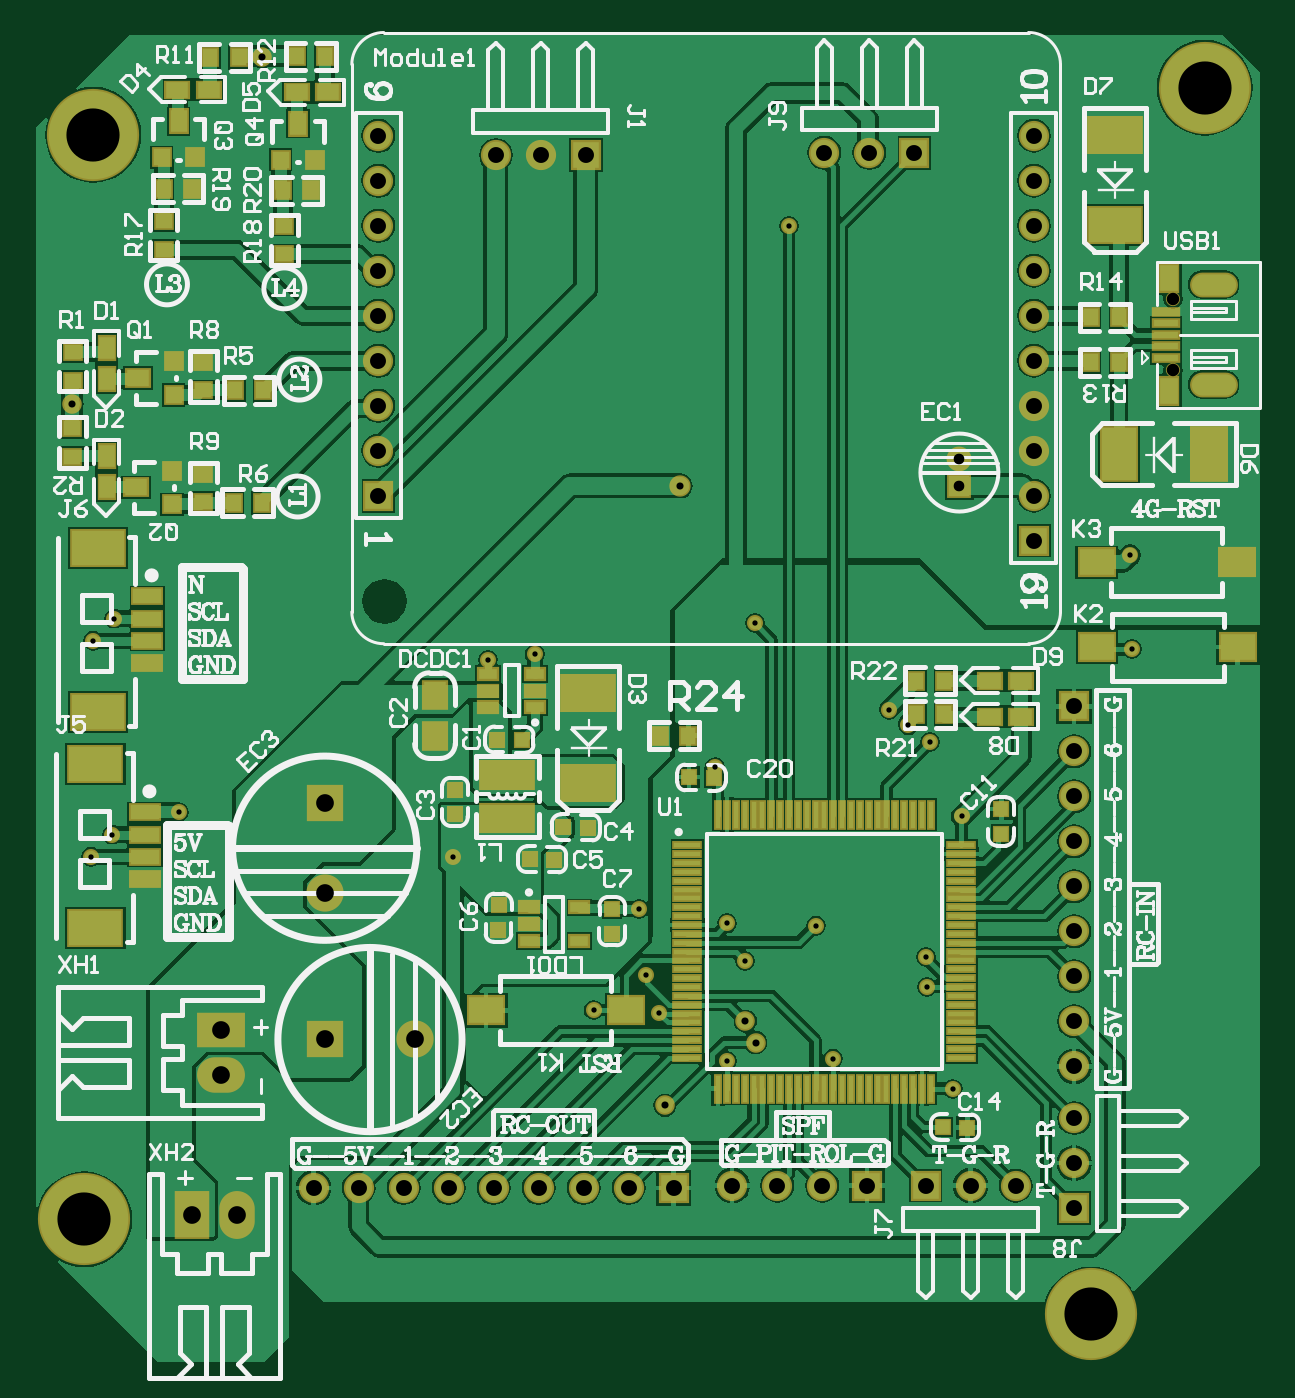
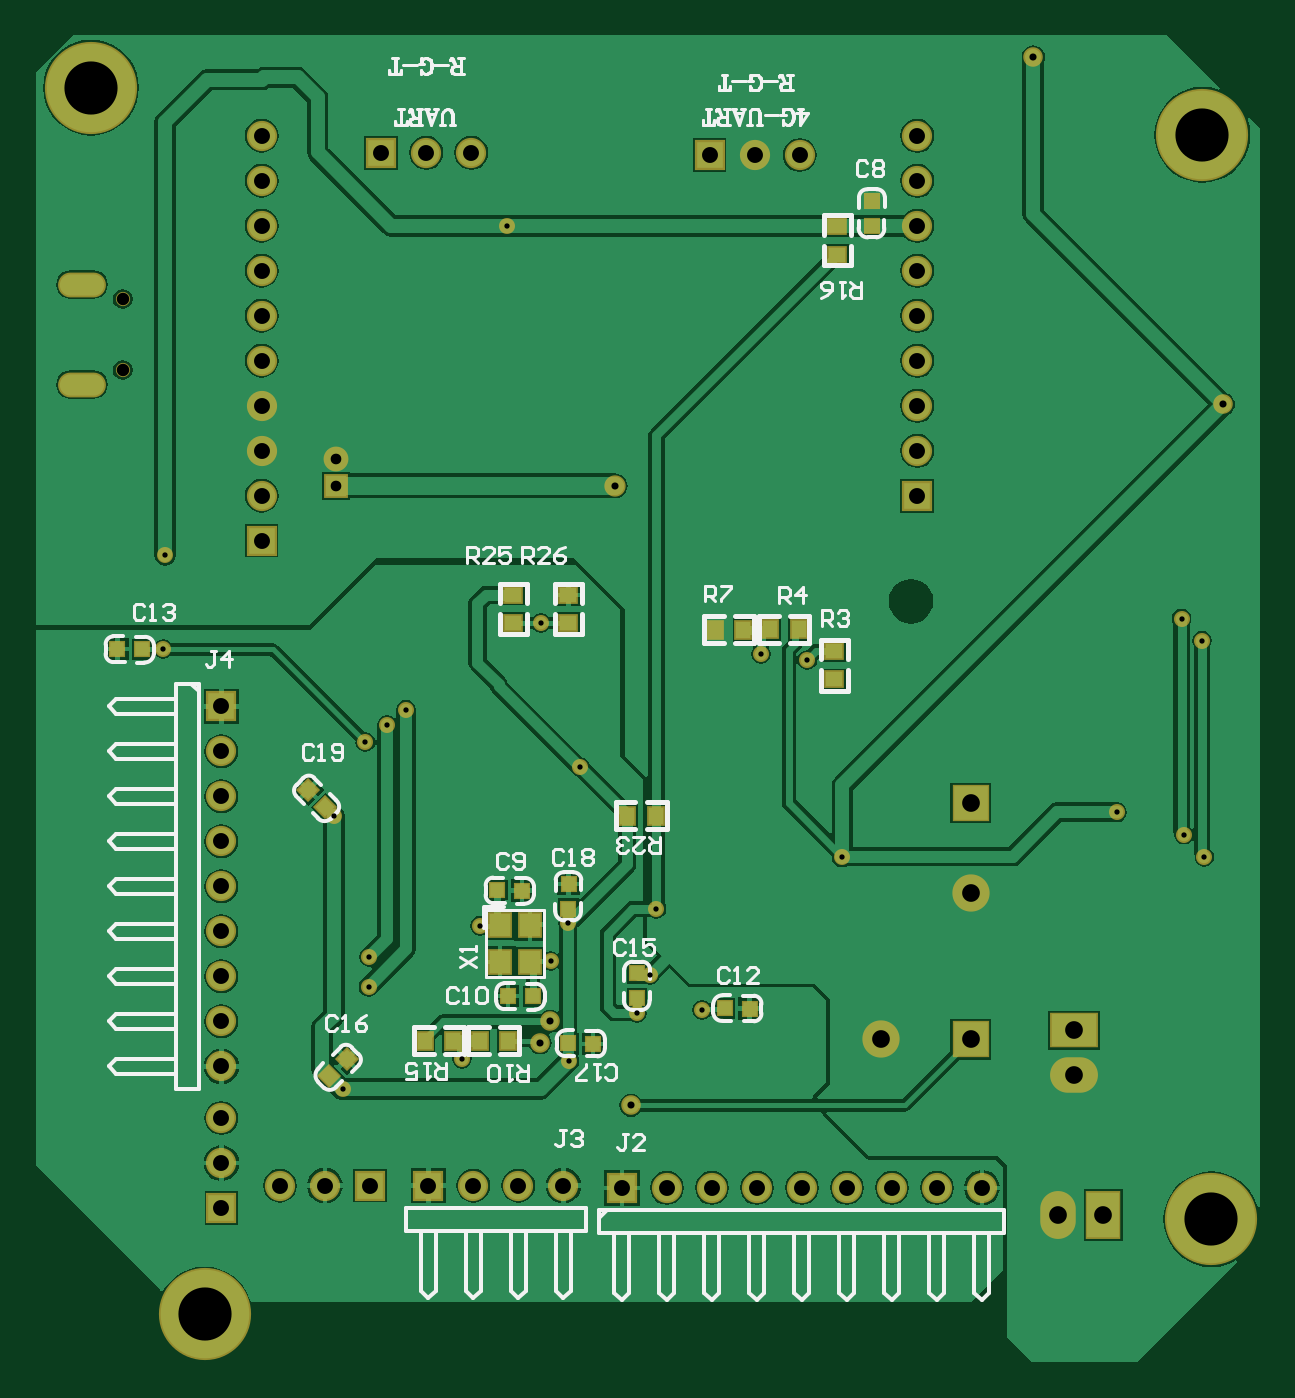
Circuit board: 8 layer files. Board 69.1 x 75.0 mm.
- drill: flyControl1-RoundHoles.TXT (1427 bytes)
- bottom_copper: flyControl1.GBL (50695 bytes)
- bottom_silk: flyControl1.GBO (23437 bytes)
- paste: flyControl1.GBP (1280 bytes)
- bottom_mask: flyControl1.GBS (3966 bytes)
- top_copper: flyControl1.GTL (68622 bytes)
- top_silk: flyControl1.GTO (77523 bytes)
- top_mask: flyControl1.GTS (7971 bytes)

=== drill: flyControl1-RoundHoles.TXT ===
M48
;Layer_Color=9474304
;FILE_FORMAT=4:4
METRIC,TZ
;TYPE=PLATED
T1F00S00C0.3000
T2F00S00C0.4000
T4F00S00C0.6000
T5F00S00C0.9000
T6F00S00C1.0000
T7F00S00C3.0000
;TYPE=NON_PLATED
T8F00S00C0.7000
%
T01
X287570Y118110
X324260Y116300
X317010Y138050
X313260Y175300
X363010Y167050
X373010Y145800
X413010Y165800
X475260Y148050
X475760Y131300
X490210Y73750
X422830Y90730
X362830Y89480
X208260Y204800
X3918Y204708
X15602Y217208
X53352Y229708
X5188Y326628
X16872Y339128
X228010Y315800
X254260Y319050
X378510Y336550
X356260Y255300
X454510Y287714
X465260Y278800
X477510Y269300
X495260Y227550
X397830Y560730
X590510Y374800
X591510Y321800
T02
X327760Y64300
X379010Y99800
X373260Y111800
X-6740Y460004
X336540Y414020
X100510Y656050
T04
X494030Y414020
Y429020
T05
X525780Y19050
X558800Y31750
Y57150
Y86360
Y111760
Y137160
Y162560
Y187960
Y6350
X500380Y19050
X474980
X441960
X416560
X391160
X365760
X332740Y17780
X307340
X281940
X256540
X231140
X205740
X180340
X154940
X129540
X166090Y408385
Y433785
Y459185
Y484585
Y509985
Y535385
Y560785
Y586185
X232410Y600710
X257810
X283210
X417830Y601980
X443230
X468630
X536090Y586330
Y560930
Y535530
Y510130
Y484730
Y459330
Y433930
Y408530
Y383130
X558800Y289560
Y264160
Y238760
Y213360
X536090Y611730
X166090Y611585
T06
X135890Y101600
X186690
X135890Y184150
X77470Y106680
Y81280
X86360Y2540
X60960
X135890Y234950
T07
X568260Y-53700
X0Y0
X632460Y638810
X5080Y612140
T08
X614540Y479420
X614540Y519420
M30

=== bottom_copper: flyControl1.GBL (50695 bytes, source omitted) ===
=== bottom_silk: flyControl1.GBO (23437 bytes, source omitted) ===
=== paste: flyControl1.GBP ===
G04*
G04 #@! TF.GenerationSoftware,Altium Limited,Altium Designer,20.0.13 (296)*
G04*
G04 Layer_Color=128*
%FSLAX44Y44*%
%MOMM*%
G71*
G01*
G75*
%ADD35R,0.8000X0.9650*%
%ADD38R,0.9650X0.8000*%
%ADD39R,0.7620X0.7620*%
%ADD47R,0.7620X0.7620*%
%ADD119R,1.2000X1.3000*%
%ADD120P,1.0776X4X360.0*%
%ADD121P,1.0776X4X270.0*%
D35*
X249010Y333050D02*
D03*
X233010D02*
D03*
X313760Y227800D02*
D03*
X329760D02*
D03*
X428010Y100800D02*
D03*
X444010D02*
D03*
X397010D02*
D03*
X413010D02*
D03*
X264260Y332800D02*
D03*
X280260Y332800D02*
D03*
D38*
X394010Y336550D02*
D03*
Y352550D02*
D03*
X363010Y336550D02*
D03*
Y352550D02*
D03*
X211260Y560550D02*
D03*
Y544550D02*
D03*
X213010Y320800D02*
D03*
Y304800D02*
D03*
D39*
X260583Y118882D02*
D03*
X274553Y119136D02*
D03*
X403010Y185800D02*
D03*
X389040Y185546D02*
D03*
X396980Y126054D02*
D03*
X383010Y125800D02*
D03*
X349010Y99050D02*
D03*
X362980Y99304D02*
D03*
X617520Y321904D02*
D03*
X603550Y321650D02*
D03*
D47*
X191510Y574800D02*
D03*
X191764Y560830D02*
D03*
X362756Y189270D02*
D03*
X363010Y175300D02*
D03*
X324006Y138770D02*
D03*
X324260Y124800D02*
D03*
D119*
X384510Y166300D02*
D03*
Y145300D02*
D03*
X401510D02*
D03*
Y166300D02*
D03*
D120*
X487952Y90499D02*
D03*
X498010Y80800D02*
D03*
D121*
X509760Y242550D02*
D03*
X500061Y232492D02*
D03*
M02*

=== bottom_mask: flyControl1.GBS ===
G04*
G04 #@! TF.GenerationSoftware,Altium Limited,Altium Designer,20.0.13 (296)*
G04*
G04 Layer_Color=16711935*
%FSLAX44Y44*%
%MOMM*%
G71*
G01*
G75*
%ADD57R,1.0032X1.1682*%
%ADD60R,1.1682X1.0032*%
%ADD61R,0.9652X0.9652*%
%ADD69R,0.9652X0.9652*%
%ADD79R,1.7032X1.7032*%
%ADD80C,1.7032*%
%ADD81R,1.7032X1.7032*%
%ADD82C,0.8032*%
%ADD83O,2.7032X1.4032*%
%ADD84C,2.1032*%
%ADD85R,2.1032X2.1032*%
%ADD86R,2.1032X2.1032*%
%ADD87R,1.4032X1.4032*%
%ADD88C,1.4032*%
%ADD89R,2.7032X2.0032*%
%ADD90O,2.7032X2.0032*%
%ADD91R,2.0032X2.7032*%
%ADD92O,2.0032X2.7032*%
%ADD93C,0.9032*%
%ADD94C,1.1032*%
%ADD95C,1.2032*%
%ADD96C,5.2032*%
%ADD122R,1.4032X1.5032*%
%ADD123P,1.3650X4X360.0*%
%ADD124P,1.3650X4X270.0*%
D57*
X249010Y333050D02*
D03*
X233010D02*
D03*
X313760Y227800D02*
D03*
X329760D02*
D03*
X428010Y100800D02*
D03*
X444010D02*
D03*
X397010D02*
D03*
X413010D02*
D03*
X264260Y332800D02*
D03*
X280260Y332800D02*
D03*
D60*
X394010Y336550D02*
D03*
Y352550D02*
D03*
X363010Y336550D02*
D03*
Y352550D02*
D03*
X211260Y560550D02*
D03*
Y544550D02*
D03*
X213010Y320800D02*
D03*
Y304800D02*
D03*
D61*
X260583Y118882D02*
D03*
X274553Y119136D02*
D03*
X403010Y185800D02*
D03*
X389040Y185546D02*
D03*
X396980Y126054D02*
D03*
X383010Y125800D02*
D03*
X349010Y99050D02*
D03*
X362980Y99304D02*
D03*
X617520Y321904D02*
D03*
X603550Y321650D02*
D03*
D69*
X191510Y574800D02*
D03*
X191764Y560830D02*
D03*
X362756Y189270D02*
D03*
X363010Y175300D02*
D03*
X324006Y138770D02*
D03*
X324260Y124800D02*
D03*
D79*
X558800Y6350D02*
D03*
Y289560D02*
D03*
X536090Y383130D02*
D03*
X166090Y408385D02*
D03*
D80*
X558800Y31750D02*
D03*
Y57150D02*
D03*
X307340Y17780D02*
D03*
X281940D02*
D03*
X256540D02*
D03*
X231140D02*
D03*
X205740D02*
D03*
X180340D02*
D03*
X154940D02*
D03*
X129540D02*
D03*
X558800Y264160D02*
D03*
Y238760D02*
D03*
Y213360D02*
D03*
Y187960D02*
D03*
Y162560D02*
D03*
Y137160D02*
D03*
Y111760D02*
D03*
Y86360D02*
D03*
X500380Y19050D02*
D03*
X525780D02*
D03*
X443230Y601980D02*
D03*
X417830D02*
D03*
X232410Y600710D02*
D03*
X257810D02*
D03*
X536090Y611730D02*
D03*
Y586330D02*
D03*
Y560930D02*
D03*
Y535530D02*
D03*
Y510130D02*
D03*
Y484730D02*
D03*
Y459330D02*
D03*
Y433930D02*
D03*
Y408530D02*
D03*
X166090Y433785D02*
D03*
Y459185D02*
D03*
Y484585D02*
D03*
Y509985D02*
D03*
Y535385D02*
D03*
Y560785D02*
D03*
Y586185D02*
D03*
Y611585D02*
D03*
X365760Y19050D02*
D03*
X391160D02*
D03*
X416560D02*
D03*
D81*
X332740Y17780D02*
D03*
X474980Y19050D02*
D03*
X468630Y601980D02*
D03*
X283210Y600710D02*
D03*
X441960Y19050D02*
D03*
D82*
X614540Y519420D02*
D03*
X614540Y479420D02*
D03*
D83*
X637540Y471170D02*
D03*
Y527670D02*
D03*
D84*
X135890Y184150D02*
D03*
X186690Y101600D02*
D03*
D85*
X135890Y234950D02*
D03*
D86*
Y101600D02*
D03*
D87*
X494030Y414020D02*
D03*
D88*
Y429020D02*
D03*
D89*
X77470Y106680D02*
D03*
D90*
Y81280D02*
D03*
D91*
X60960Y2540D02*
D03*
D92*
X86360D02*
D03*
D93*
X324260Y116300D02*
D03*
X317010Y138050D02*
D03*
X287570Y118110D02*
D03*
X362830Y89480D02*
D03*
X228010Y315800D02*
D03*
X254260Y319050D02*
D03*
X356260Y255300D02*
D03*
X208260Y204800D02*
D03*
X53352Y229708D02*
D03*
X16872Y339128D02*
D03*
X5188Y326628D02*
D03*
X3918Y204708D02*
D03*
X15602Y217208D02*
D03*
X313260Y175300D02*
D03*
X378510Y336550D02*
D03*
X363010Y167050D02*
D03*
X490210Y73750D02*
D03*
X495260Y227550D02*
D03*
X590510Y374800D02*
D03*
X397830Y560730D02*
D03*
X591510Y321800D02*
D03*
X477510Y269300D02*
D03*
X465260Y278800D02*
D03*
X454510Y287714D02*
D03*
X422830Y90730D02*
D03*
X475260Y148050D02*
D03*
X475760Y131300D02*
D03*
X413010Y165800D02*
D03*
X373010Y145800D02*
D03*
D94*
X373260Y111800D02*
D03*
X327760Y64300D02*
D03*
X379010Y99800D02*
D03*
X-6740Y460004D02*
D03*
X100510Y656050D02*
D03*
D95*
X336540Y414020D02*
D03*
D96*
X632460Y638810D02*
D03*
X5080Y612140D02*
D03*
X0Y0D02*
D03*
X568260Y-53700D02*
D03*
D122*
X384510Y166300D02*
D03*
Y145300D02*
D03*
X401510D02*
D03*
Y166300D02*
D03*
D123*
X487952Y90499D02*
D03*
X498010Y80800D02*
D03*
D124*
X509760Y242550D02*
D03*
X500061Y232492D02*
D03*
M02*

=== top_copper: flyControl1.GTL (68622 bytes, source omitted) ===
=== top_silk: flyControl1.GTO (77523 bytes, source omitted) ===
=== top_mask: flyControl1.GTS (7971 bytes, source omitted) ===
